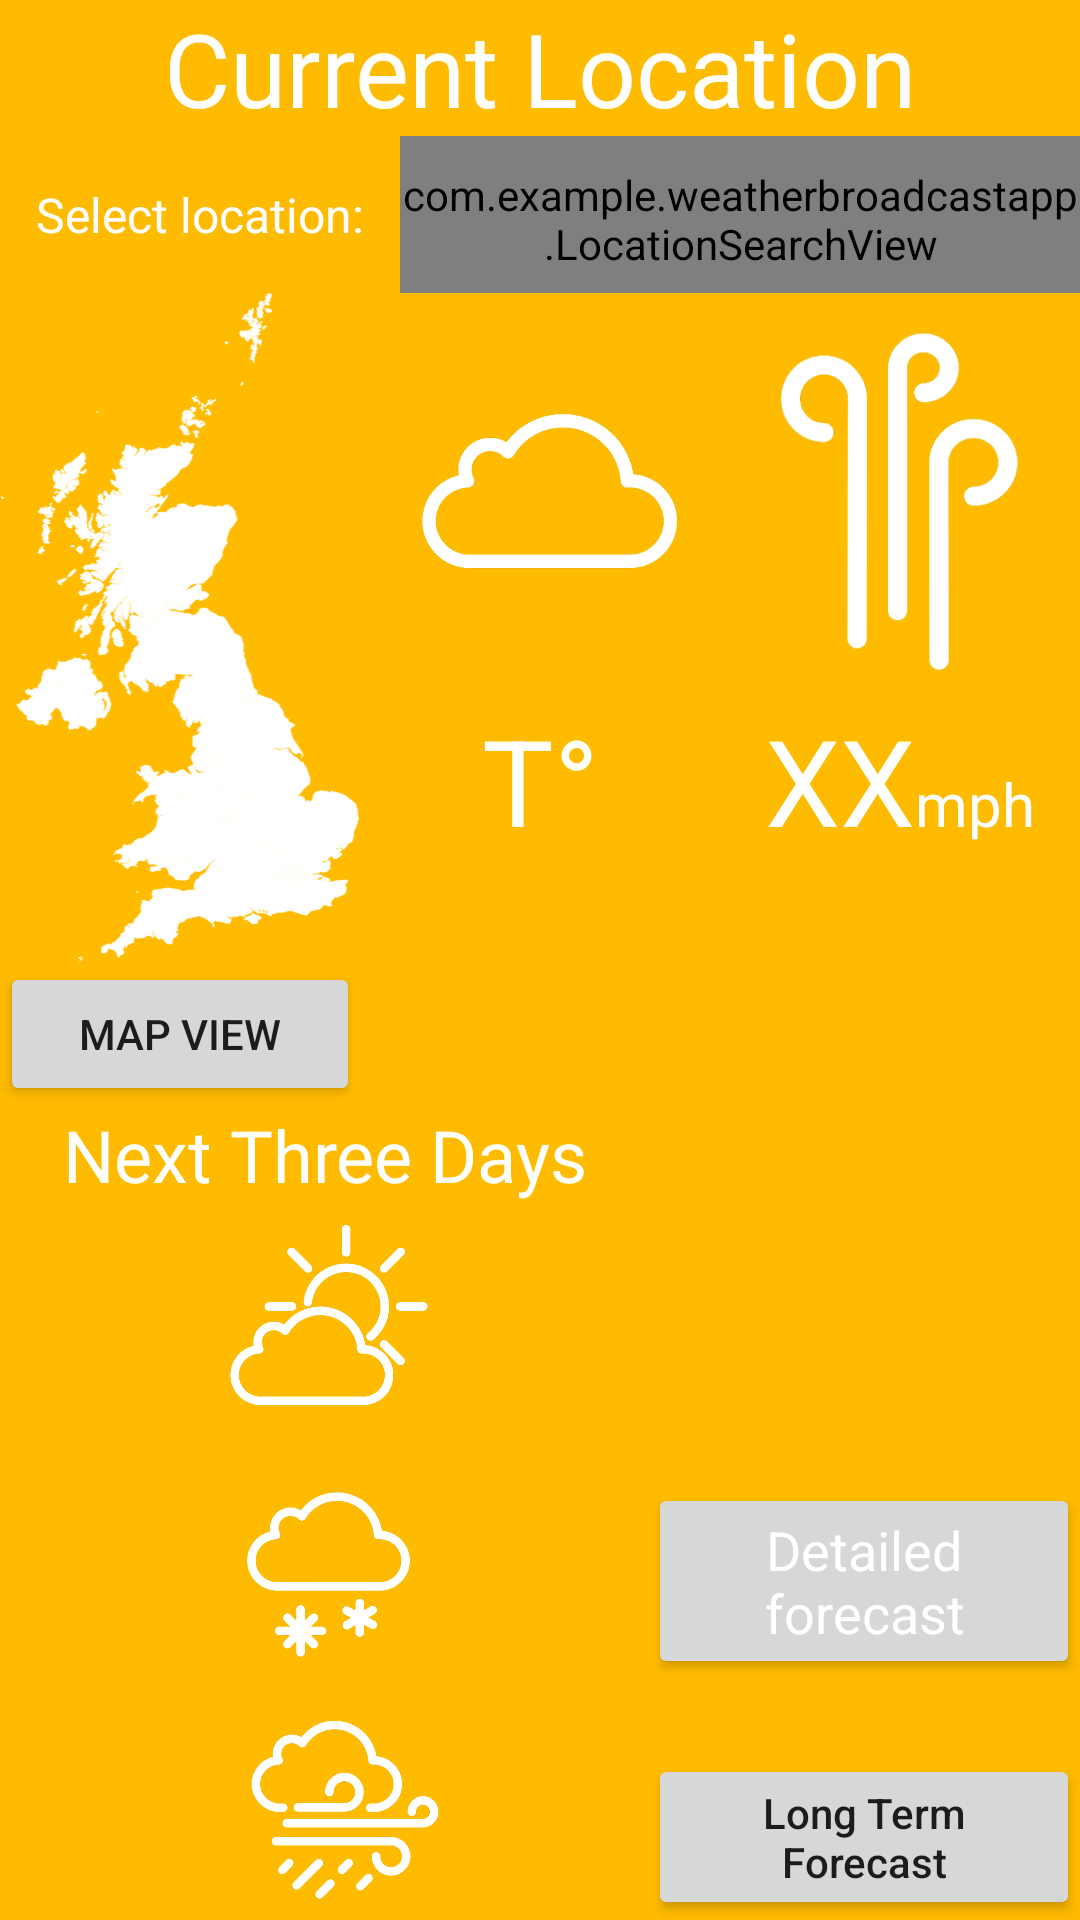

Layout XML and referenced resources for this Android screen:
<!-- AndroidManifest.xml: application theme Theme.WeatherBroadcastApp -->
<!-- res/layout/content_main.xml -->
<?xml version="1.0" encoding="utf-8"?>
<LinearLayout xmlns:android="http://schemas.android.com/apk/res/android"
    xmlns:app="http://schemas.android.com/apk/res-auto"
    xmlns:tools="http://schemas.android.com/tools"
    android:layout_width="match_parent"
    android:layout_height="match_parent"
    android:background="#000000"
    android:backgroundTint="@color/background"
    android:orientation="vertical"
    app:layout_behavior="@string/appbar_scrolling_view_behavior">

    <TextView
        android:id="@+id/textView_currentLocation"
        android:layout_width="match_parent"
        android:layout_height="wrap_content"
        android:text="Current Location"
        android:textAlignment="center"
        android:textAppearance="@style/TextAppearance.AppCompat.Display1"
        android:textColor="#FFFFFF" />

    <LinearLayout
        android:layout_width="match_parent"
        android:layout_height="wrap_content"
        android:orientation="horizontal">

        <TextView
            android:id="@+id/textView5"
            style="@style/paragraph_body"
            android:layout_width="match_parent"
            android:layout_height="match_parent"
            android:layout_weight="1.7"
            android:gravity="fill_vertical"
            android:text="@string/select_location"
            android:textAlignment="center" />

        <com.example.weatherbroadcastapp.LocationSearchView
            android:id="@+id/autoCompleteTextView_location"
            style="@style/Widget.AppCompat.AutoCompleteTextView"
            android:layout_width="match_parent"
            android:layout_height="wrap_content"
            android:layout_weight="1"
            android:completionHint="Select location"
            android:imeOptions="actionDone"
            android:inputType="text"
            android:text="" />
    </LinearLayout>

    <LinearLayout
        android:layout_width="match_parent"
        android:layout_height="0dp"
        android:layout_weight="1"
        android:orientation="horizontal">

        <LinearLayout
            android:layout_width="0dp"
            android:layout_height="match_parent"
            android:layout_weight="1"
            android:orientation="vertical">

            <ImageView
                android:id="@+id/imageView4"
                android:layout_width="match_parent"
                android:layout_height="wrap_content"
                android:layout_weight="1"
                app:srcCompat="@drawable/map_mercator_uk"
                app:tint="#FFFFFF" />

            <Button
                android:id="@+id/button_toMapView"
                android:layout_width="match_parent"
                android:layout_height="wrap_content"
                android:text="Map View" />
        </LinearLayout>

        <LinearLayout
            android:layout_width="0dp"
            android:layout_height="match_parent"
            android:layout_weight="1"
            android:orientation="vertical">

            <ImageView
                android:id="@+id/imageView_weatherIcon"
                android:layout_width="match_parent"
                android:layout_height="match_parent"
                android:layout_weight="1"
                app:srcCompat="@drawable/icon_cloud" />

            <TextView
                android:id="@+id/textView_currentTemperature"
                android:layout_width="match_parent"
                android:layout_height="match_parent"
                android:layout_weight="1"
                android:text="T°"
                android:textAlignment="center"
                android:textAppearance="@style/TextAppearance.AppCompat.Display2"
                android:textColor="#FFFFFF"
                android:textSize="40sp" />

        </LinearLayout>

        <LinearLayout
            android:layout_width="0dp"
            android:layout_height="match_parent"
            android:layout_weight="1"
            android:orientation="vertical">

            <ImageView
                android:id="@+id/imageView_currentWindDirection"
                android:layout_width="match_parent"
                android:layout_height="match_parent"
                android:layout_weight="1"
                android:rotationX="1"
                app:srcCompat="@drawable/icon_wind_up" />

            <LinearLayout
                android:layout_width="match_parent"
                android:layout_height="match_parent"
                android:layout_weight="1"
                android:orientation="horizontal">

                <TextView
                    android:id="@+id/textView_currentWindSpeed"
                    android:layout_width="wrap_content"
                    android:layout_height="match_parent"
                    android:layout_weight="1"
                    android:text="XX"
                    android:textAlignment="textEnd"
                    android:textAppearance="@style/TextAppearance.AppCompat.Medium"
                    android:textColor="@color/white"
                    android:textSize="40sp" />

                <TextView
                    android:id="@+id/textView"
                    android:layout_width="wrap_content"
                    android:layout_height="wrap_content"
                    android:layout_weight="1"
                    android:text="mph"
                    android:textColor="#FFFFFF"
                    android:textSize="20sp" />

            </LinearLayout>

        </LinearLayout>

    </LinearLayout>

    <LinearLayout
        android:layout_width="match_parent"
        android:layout_height="0dp"
        android:layout_weight="1"
        android:orientation="horizontal">

        <LinearLayout
            android:layout_width="wrap_content"
            android:layout_height="match_parent"
            android:layout_weight="1"
            android:orientation="vertical">

            <TextView
                android:id="@+id/textView_nextThreeDays"
                style="@style/medium_heading"
                android:layout_width="match_parent"
                android:layout_height="wrap_content"
                android:text="@string/next_three_days"
                android:textAlignment="center" />

            <ImageView
                android:id="@+id/weatherIcon_day1"
                android:layout_width="wrap_content"
                android:layout_height="wrap_content"
                android:layout_weight="1"
                app:srcCompat="@drawable/icon_cloud_sun" />

            <ImageView
                android:id="@+id/weatherIcon_day2"
                android:layout_width="wrap_content"
                android:layout_height="wrap_content"
                android:layout_weight="1"
                app:srcCompat="@drawable/icon_snow" />

            <ImageView
                android:id="@+id/weatherIcon_day3"
                android:layout_width="wrap_content"
                android:layout_height="wrap_content"
                android:layout_weight="1"
                app:srcCompat="@drawable/icon_wind_rain_cloud" />

        </LinearLayout>

        <LinearLayout
            android:id="@+id/linearLayout"
            android:layout_width="match_parent"
            android:layout_height="match_parent"
            android:layout_weight="1.5"
            android:orientation="vertical"
            android:gravity="center|bottom">

            <Button
                android:id="@+id/button_detailedForcast"
                android:layout_width="match_parent"
                android:layout_height="wrap_content"
                android:layout_marginBottom="25dp"
                android:text="@string/detailed_forecast"
                android:textAppearance="@style/TextAppearance.AppCompat.Medium"
                android:textColor="#FFFFFF" />

            <Button
                android:id="@+id/button_toLongTermForecast"
                android:layout_width="match_parent"
                android:layout_height="wrap_content"
                android:text="@string/button_long_term_forecast"
                android:textAllCaps="false" />
        </LinearLayout>

    </LinearLayout>

</LinearLayout>
<!-- resources referenced by this layout -->
<resources>
  <color name="background">#FFBB00</color>
  <color name="white">#FFFFFFFF</color>
  <!-- drawable icon_cloud: png bitmap (drawable-v24, 8468 bytes) -->
  <!-- drawable icon_cloud_sun: png bitmap (drawable-v24, 13932 bytes) -->
  <!-- drawable icon_snow: png bitmap (drawable-v24, 11903 bytes) -->
  <!-- drawable icon_wind_rain_cloud: png bitmap (drawable-v24, 14928 bytes) -->
  <!-- drawable icon_wind_up: png bitmap (drawable-v24, 16580 bytes) -->
  <!-- drawable map_mercator_uk: vector/xml drawable (drawable, 207463 chars, omitted) -->
  <string name="button_long_term_forecast">Long Term Forecast</string>
  <string name="detailed_forecast">Detailed forecast</string>
  <string name="next_three_days">Next Three Days</string>
  <string name="select_location">Select location:</string>
  <style name="medium_heading" parent="@android:style/Widget.TextView">
          <item name="android:textSize">24sp</item>
          <item name="android:textColor">@color/white</item>
      </style>
  <style name="paragraph_body" parent="@android:style/Widget.TextView">
          <item name="android:textSize">16sp</item>
          <item name="android:textColor">@color/white</item>
      </style>
  <style name="Theme.WeatherBroadcastApp" parent="Theme.MaterialComponents.DayNight.DarkActionBar">
          
          <item name="colorPrimary">@color/purple_500</item>
          <item name="colorPrimaryVariant">@color/purple_700</item>
          <item name="colorOnPrimary">@color/white</item>
          
          <item name="colorSecondary">@color/teal_200</item>
          <item name="colorSecondaryVariant">@color/teal_700</item>
          <item name="colorOnSecondary">@color/black</item>
          
          <item name="android:statusBarColor" tools:targetApi="l">?attr/colorPrimaryVariant</item>
          
      </style>
  <color name="purple_500">#FF6200EE</color>
  <color name="purple_700">#FF3700B3</color>
  <color name="teal_200">#FF03DAC5</color>
  <color name="teal_700">#FF018786</color>
  <color name="black">#FF000000</color>
</resources>
